Run: headless pygame with SDL's dummy video driver; simulated clock (each Clock.tick advances the game by its frame time, no real sleeping); random seed 0; keys injected as events and as key.get_pressed() state; mouse plan: one left click at the window centre at the start of phase 2, then a move to the lower-right quarter at the start of phase 3.
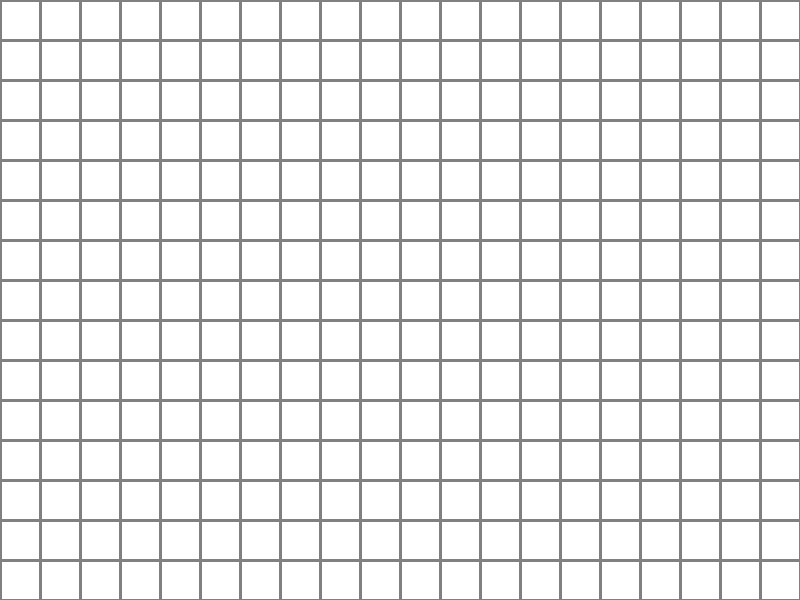
Frame 1 of 4 · flips 1–60 · no input
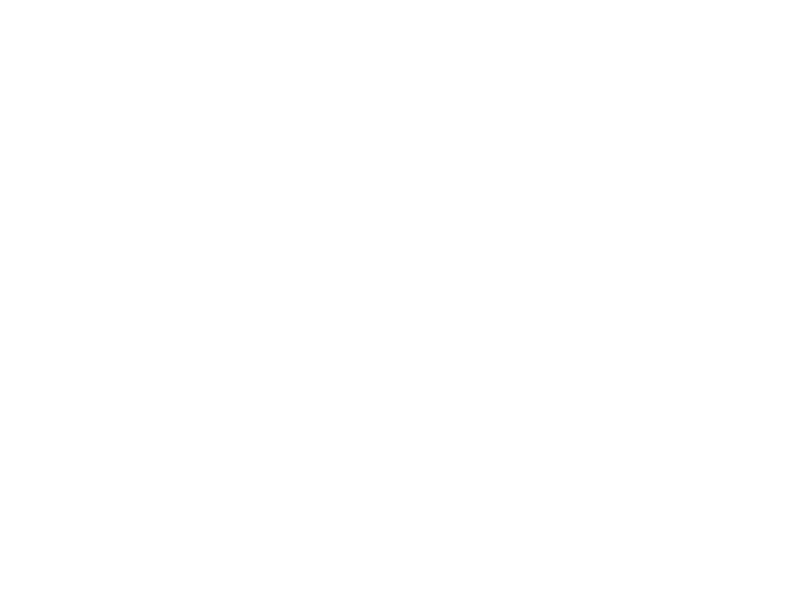
Frame 2 of 4 · flips 61–180 · clicked the window centre · tapped SPACE, RETURN · held RIGHT (→), D
Frame 3 of 4 · flips 181–300 · moved the mouse to the lower-right quarter · held DOWN (↓), S · screen unchanged from frame 2, image omitted
Frame 4 of 4 · flips 301–420 · held LEFT (←), A, UP (↑), W · screen unchanged from frame 3, image omitted

The pygame program that drew these frames:

# Importation des librairies

import pygame

# Définition des fonctions

def countLivingNeighbors(x, y, matrix):  # Retourne le nombre de voisins vivants d'une cellule
    c = 0
    for x2 in range(max(x-1, 0), min(x+2, len(matrix[0]))):
        for y2 in range(max(y-1, 0), min(y+2, len(matrix))):
            if matrix[y2][x2] and (x != x2 or y != y2):
                c += 1
    return c


def simulateCells():  # Simule les cellules
    last = [line.copy() for line in grid]
    for i in range(len(grid)):
        for j in range(len(grid[0])):
            living_neighbors = countLivingNeighbors(j, i, last)
            if grid[i][j]:
                grid[i][j] = 2 <= living_neighbors <= 3
            else:
                grid[i][j] = living_neighbors == 3
                

def displayGrid(line_width):  # Affiche la grille
    for x in range(0, 801, cell_size):
        pygame.draw.line(fenetre, GRAY, (x, 0), (x, 600), line_width)
    for y in range(0, 601, cell_size):
        pygame.draw.line(fenetre, GRAY, (0, y), (800, y), line_width)
        

def displayCells():  # Affiche les cellules
    for i in range(len(grid)):
        for j in range(len(grid[0])):
            if grid[i][j]:
                pygame.draw.rect(fenetre, BLACK, (j*cell_size, i*cell_size, cell_size, cell_size))
                
                
def onMouseClick(x, y):  # Clic de souris
    if simulating: return
    i = y // cell_size
    j = x // cell_size
    if 0 <= i < len(grid) and 0 <= j < len(grid[0]):
        grid[i][j] = not grid[i][j]
            

pygame.init()  # Initiation de pygame

# Définition des couleurs

WHITE = (255, 255, 255)
GRAY = (128, 128, 128)
BLACK = (0, 0, 0)

# Création de la fenêtre et autres

fenetre = pygame.display.set_mode((800, 600), pygame.RESIZABLE)
pygame.display.set_caption("Conway's Game of Life")
clock = pygame.time.Clock()

cell_size = 40
grid = [[False]*20 for _ in range(15)]  # Représente la grille de cellules : True = vivante, False = morte
simulating = False

running = True

# Boucle principale

while running:

    for event in pygame.event.get():  # Boucle d'évènements
        if event.type == pygame.QUIT:
            running = False
        elif event.type == pygame.KEYDOWN:
            if event.key == pygame.K_SPACE:
                simulating = not simulating
        elif event.type == pygame.MOUSEBUTTONDOWN:
            if event.button == 1:
                onMouseClick(*event.pos)
            
    # Traitement des données
            
    if simulating:
        simulateCells()
            
    # Affichage
    
    fenetre.fill(WHITE)  # Efface l'écran
    
    if not simulating:
        displayGrid(3)
    displayCells()
    
    pygame.display.flip() # Actualise l'écran
    clock.tick(5)  # Limite la boucle à 20 ticks / seconde

pygame.quit()  # Fermeture de la fenêtre
